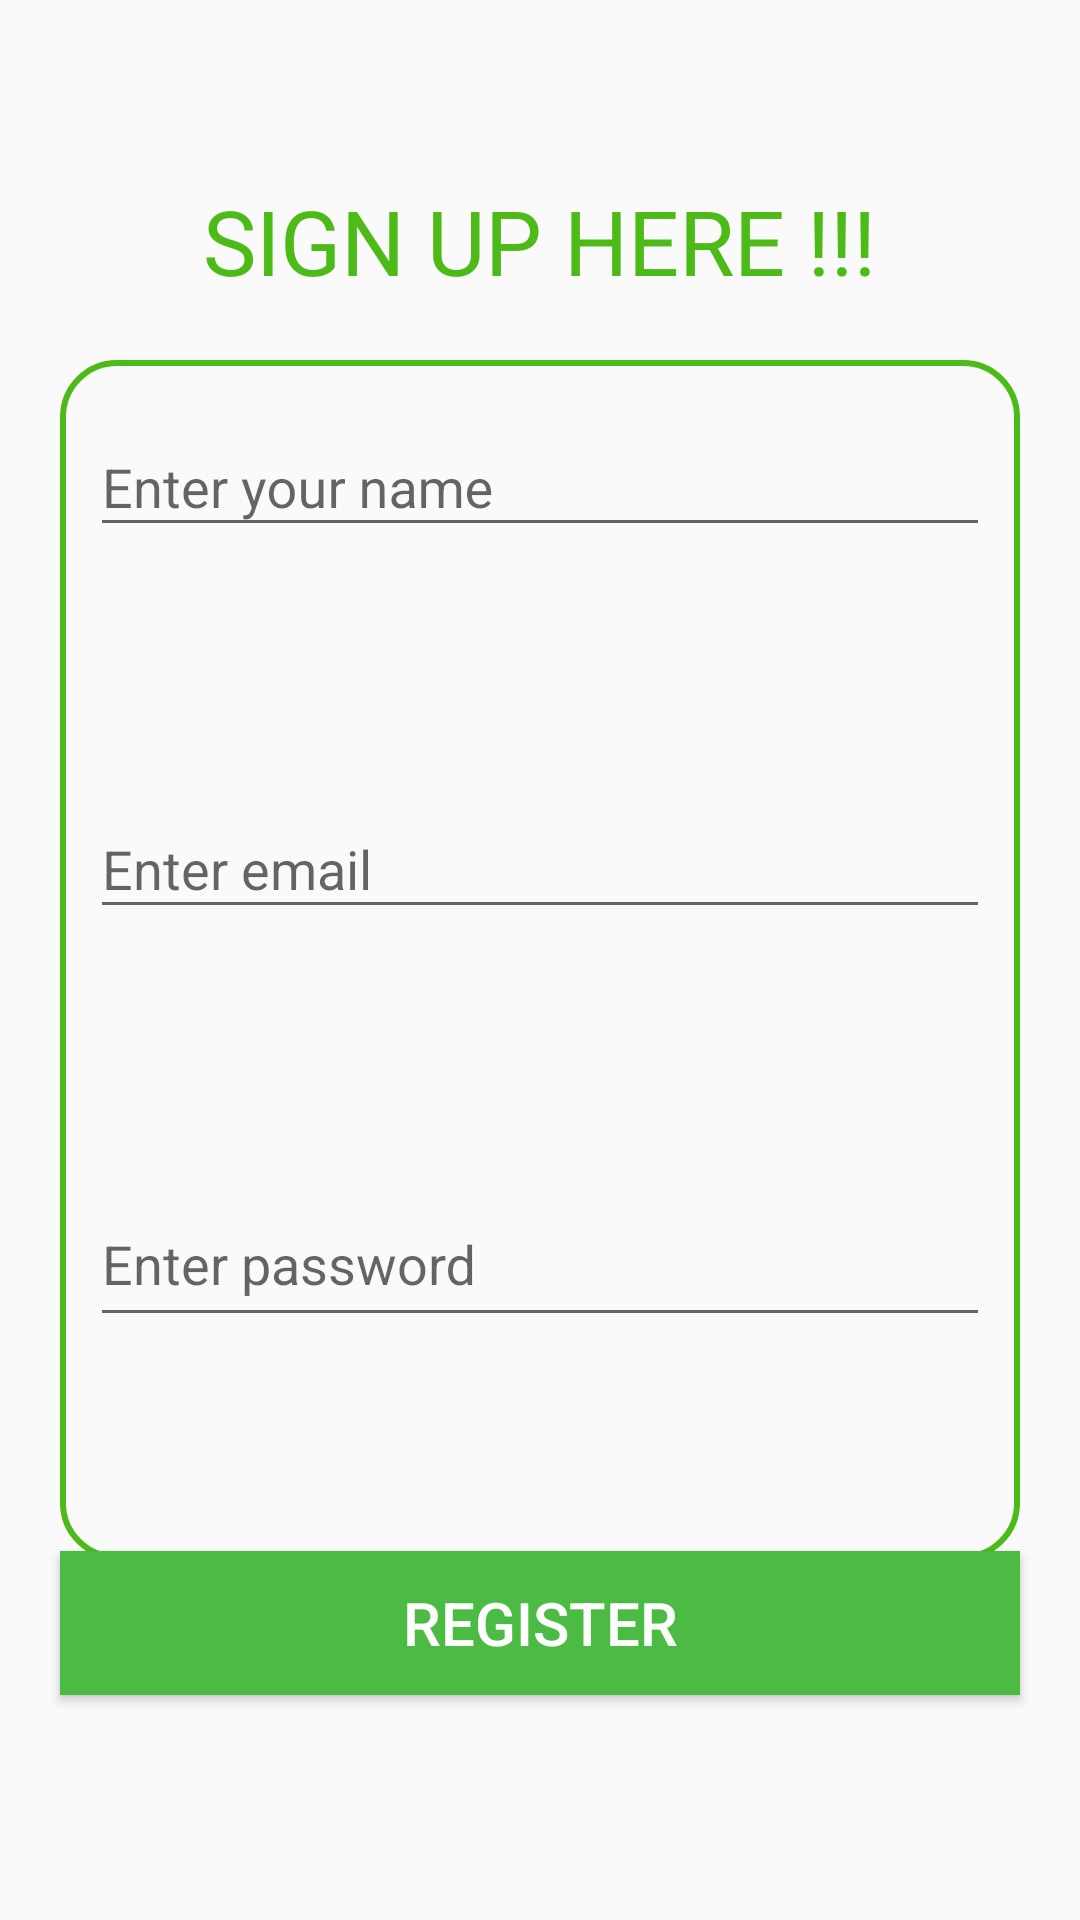

Android layout source for this screen:
<!-- AndroidManifest.xml: application theme Theme.BiblicalApp -->
<!-- res/layout/activity_main.xml -->
<?xml version="1.0" encoding="utf-8"?>
<RelativeLayout xmlns:android="http://schemas.android.com/apk/res/android"
    xmlns:app="http://schemas.android.com/apk/res-auto"
    xmlns:tools="http://schemas.android.com/tools"
    android:id="@+id/main"
    android:layout_width="match_parent"
    android:layout_height="match_parent"
    tools:context=".MainActivity">

    <TextView
        android:layout_width="wrap_content"
        android:layout_height="wrap_content"
        android:text="SIGN UP HERE !!!"
        android:layout_centerHorizontal="true"
        android:textSize="30sp"
        android:layout_marginTop="60dp"
        android:textColor="#4CBB17"
        android:gravity="center"/>



    <Button
        android:id="@+id/button"
        android:layout_width="match_parent"
        android:layout_height="wrap_content"
        android:layout_marginStart="20dp"
        android:layout_marginEnd="20dp"
        android:layout_marginBottom="75dp"
        android:layout_alignParentBottom="true"
        android:background="@color/button_background_color"
        android:textColor="@color/button_text_color"
        android:textSize="20sp"
        android:text="REGISTER" />

    <LinearLayout
        android:orientation="vertical"
        android:background="@drawable/border"
        android:layout_width="368dp"
        android:layout_height="400dp"
        android:layout_centerVertical="true"
        android:layout_marginStart="20dp"
        android:layout_marginEnd="20dp"
        android:layout_marginBottom="5dp"



        >

        <com.google.android.material.textfield.TextInputLayout
            android:layout_width="match_parent"
            android:layout_height="wrap_content"
            android:layout_marginEnd="10dp"
            android:layout_marginTop="10dp"
            android:layout_marginBottom="5dp"
            android:layout_marginStart="10dp"

            >

            <com.google.android.material.textfield.TextInputEditText
                android:layout_width="match_parent"
                android:layout_height="wrap_content"
                android:id="@+id/usernameEditText"
                android:hint="Enter your name" />
        </com.google.android.material.textfield.TextInputLayout>

        <com.google.android.material.textfield.TextInputLayout
            android:layout_width="match_parent"
            android:layout_height="wrap_content"
            android:layout_marginStart="10dp"
            android:layout_marginTop="70dp"
            android:layout_marginEnd="10dp"
            android:layout_marginBottom="5dp">

            <com.google.android.material.textfield.TextInputEditText
                android:layout_width="match_parent"
                android:layout_height="wrap_content"
                android:id="@+id/emailEditText"
                android:inputType="textEmailAddress"
                android:hint="Enter email" />
        </com.google.android.material.textfield.TextInputLayout>

        <com.google.android.material.textfield.TextInputLayout
            android:layout_width="match_parent"
            android:layout_height="wrap_content"
            android:layout_marginStart="10dp"
            android:layout_marginTop="70dp"
            android:layout_marginEnd="10dp"
            android:layout_marginBottom="5dp"
            >

            <com.google.android.material.textfield.TextInputEditText
                android:layout_width="match_parent"
                android:layout_height="50dp"
                android:id="@+id/passwordEditText"
                android:inputType="textPassword"
                android:hint="Enter password" />
        </com.google.android.material.textfield.TextInputLayout>

    </LinearLayout>
</RelativeLayout>
<!-- resources referenced by this layout -->
<resources>
  <color name="button_background_color">#4CBB44</color>
  <color name="button_text_color">#FFFFFF</color>
  <!-- drawable border (drawable) -->
  <?xml version="1.0" encoding="utf-8"?>
  <shape xmlns:android="http://schemas.android.com/apk/res/android"
      android:shape="rectangle">
      <stroke
          android:width="2dp"
          android:color="#4CBB17" />
          <corners android:radius="18dp" />
  </shape>
  <style name="Theme.BiblicalApp" parent="Base.Theme.BiblicalApp" />
  <style name="Base.Theme.BiblicalApp" parent="Theme.AppCompat.Light.NoActionBar">
          
          
      </style>
</resources>
